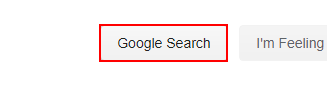
Task: This work flow gets the current time in Hyderabad and display it in input panel
Workflow: Main

Step 1: click on the text box 'btnK'

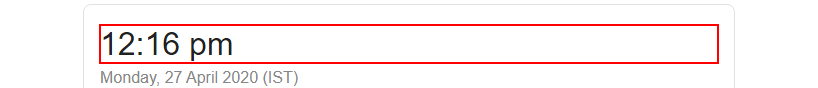
Step 2: get-text from the element '*:?? pm'

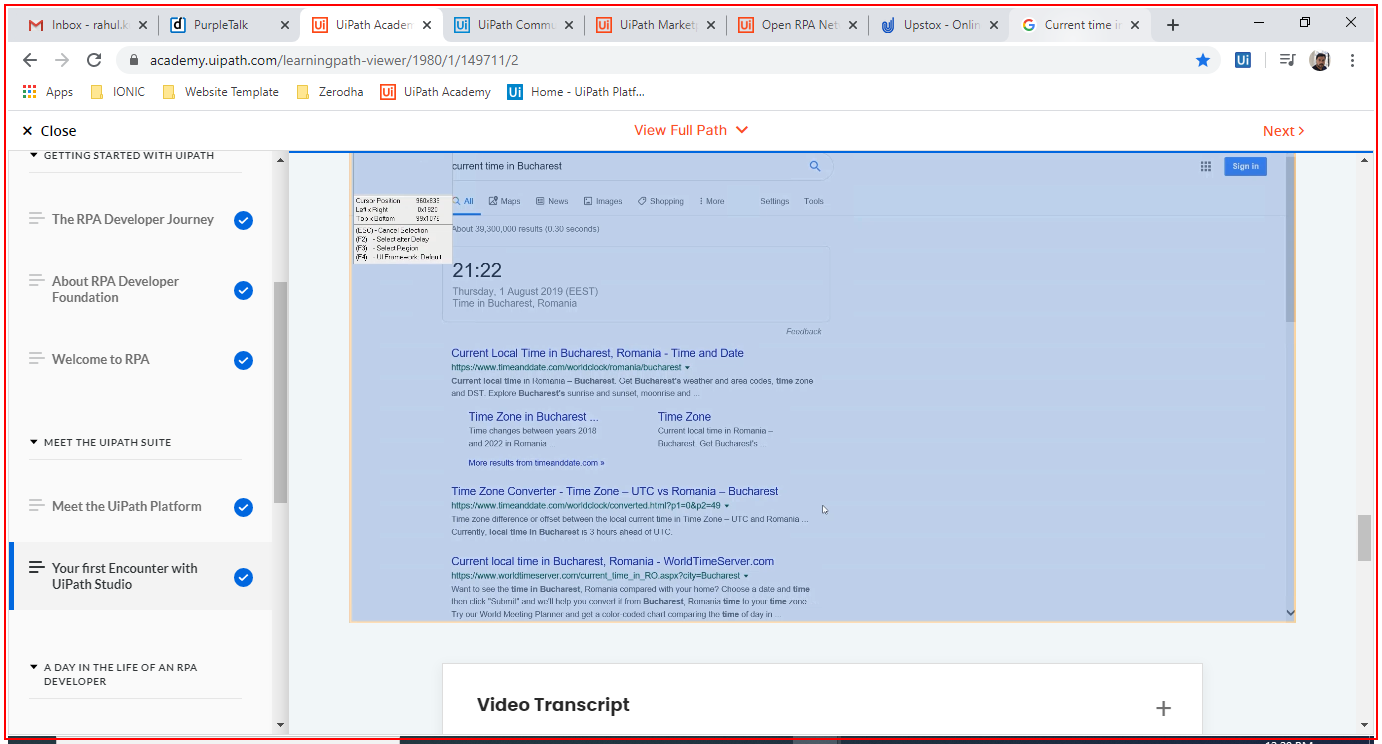
Step 3: Close Application Google crome